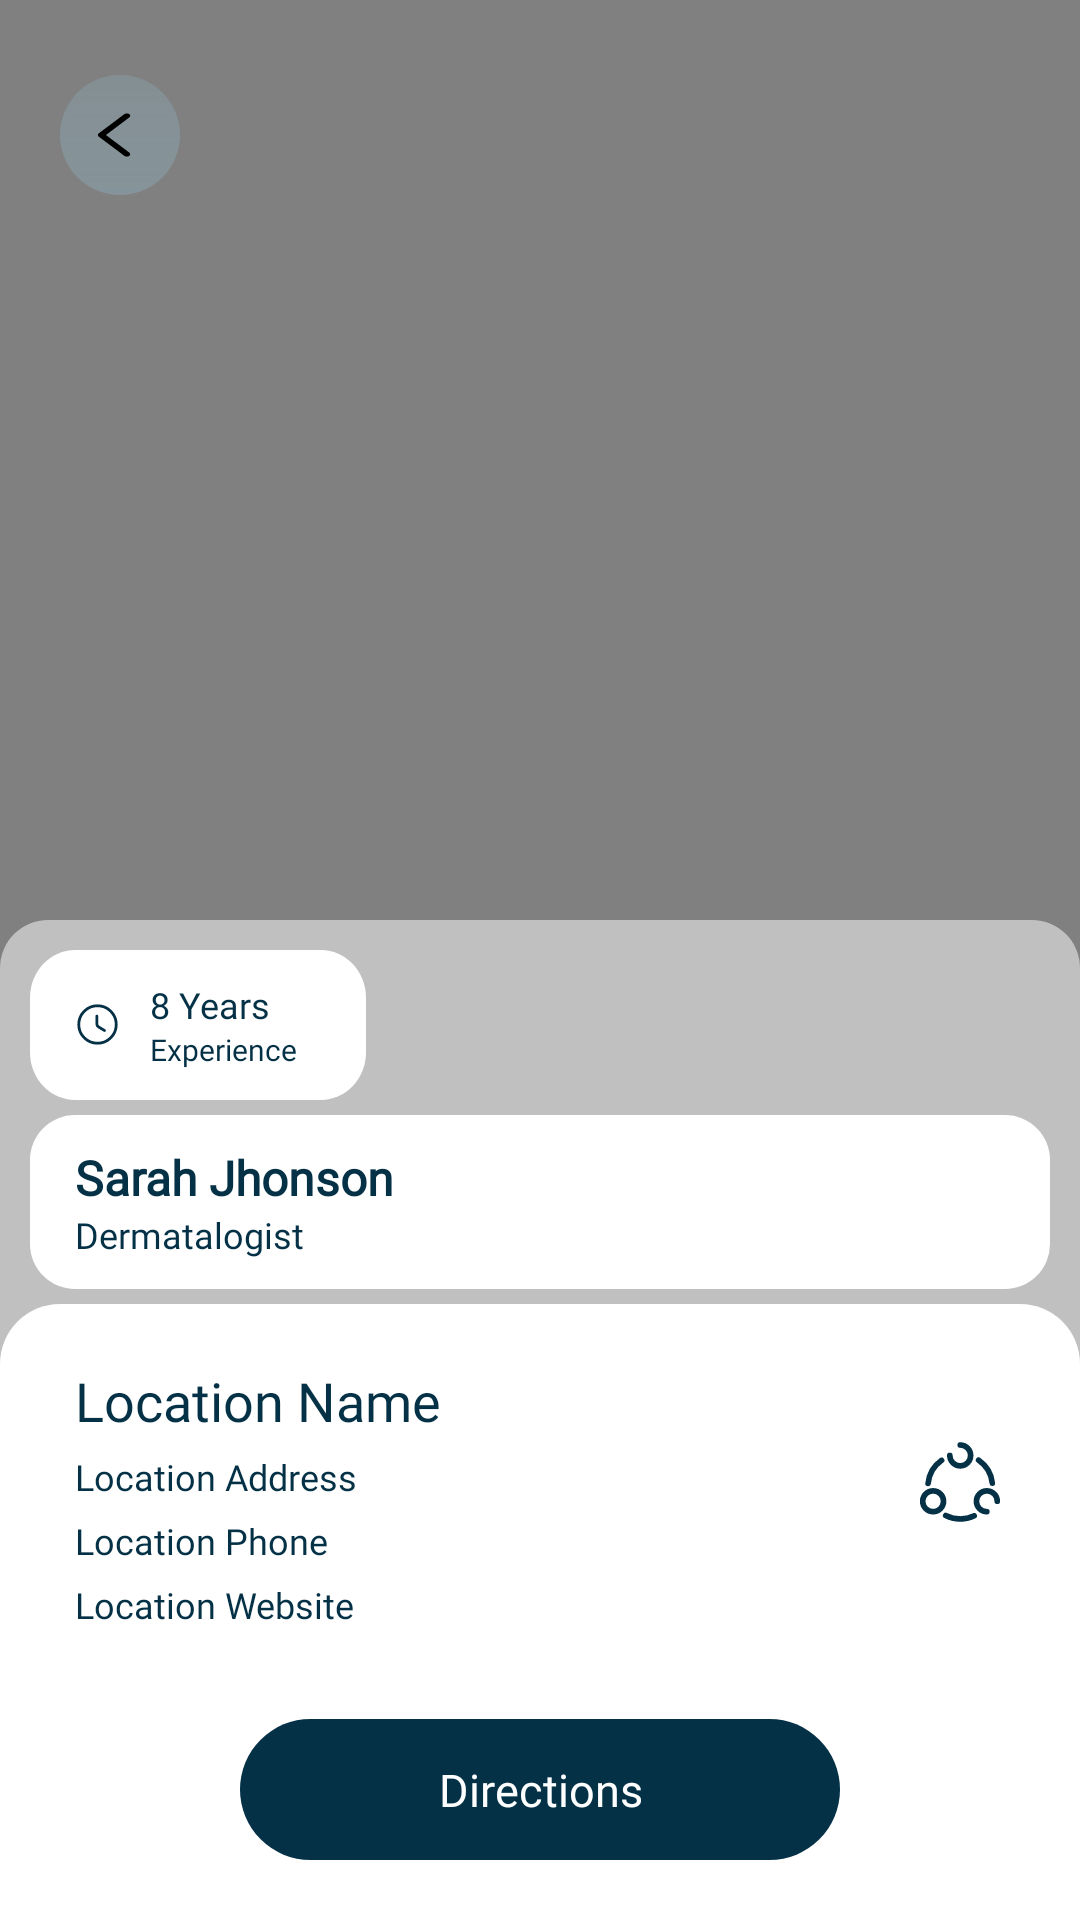

This screen was rendered from an Android layout file. Write that file and the resources it references.
<!-- AndroidManifest.xml: application theme Theme.DermaScan -->
<!-- res/layout/activity_doctor_profile.xml -->
<?xml version="1.0" encoding="utf-8"?>
<androidx.constraintlayout.widget.ConstraintLayout xmlns:android="http://schemas.android.com/apk/res/android"
    xmlns:app="http://schemas.android.com/apk/res-auto"
    xmlns:tools="http://schemas.android.com/tools"
    android:id="@+id/main"
    android:layout_width="match_parent"
    android:layout_height="match_parent"
    tools:context=".DoctorProfileActivity">

    <ImageView
        android:id="@+id/DoctorImage"
        android:layout_width="match_parent"
        android:layout_height="match_parent"
        android:scaleType="centerCrop"
        android:background="@color/gray"
        app:layout_constraintEnd_toEndOf="parent"
        app:layout_constraintStart_toStartOf="parent" />

    <FrameLayout
        android:id="@+id/backButton"
        android:layout_width="wrap_content"
        android:layout_height="wrap_content"
        android:layout_marginTop="20dp"
        android:layout_marginStart="20dp"
        app:layout_constraintStart_toStartOf="parent"
        app:layout_constraintTop_toTopOf="parent">

        <ImageView
            android:id="@+id/ProfileViewButton"
            android:layout_width="40dp"
            android:layout_height="match_parent"
            android:src="@drawable/background_circle_white_blur" />

        <ImageView
            android:id="@+id/ProfileViewButtonIcon"
            android:layout_width="wrap_content"
            android:layout_height="wrap_content"
            android:layout_gravity="center"
            android:src="@drawable/ic_back_arrow" />
    </FrameLayout>




    <FrameLayout
        android:id="@+id/frameLayout4"
        android:layout_width="match_parent"
        android:layout_height="wrap_content"

        android:background="@drawable/background_white_transparent_upper_round"
        app:layout_constraintBottom_toBottomOf="parent"
        app:layout_constraintEnd_toEndOf="parent"
        app:layout_constraintStart_toStartOf="parent"
        tools:ignore="MissingConstraints">



        <LinearLayout
            android:layout_width="match_parent"
            android:layout_height="wrap_content"
            android:layout_gravity="bottom"
            android:orientation="vertical">

            <LinearLayout
                android:id="@+id/scanAgainButton"
                android:layout_width="wrap_content"
                android:layout_height="wrap_content"
                android:layout_gravity="top|left"
                android:layout_marginTop="10dp"
                android:layout_marginBottom="5dp"
                android:padding="10dp"
                android:layout_marginStart="10dp"
                android:layout_marginEnd="10dp"
                android:background="@drawable/bg_scan_again"
                android:orientation="horizontal">

                <ImageView
                    android:layout_width="15dp"
                    android:layout_height="15dp"
                    android:layout_gravity="center"
                    android:layout_marginStart="5dp"
                    android:src="@drawable/ic_clock" />

                <LinearLayout
                    android:layout_width="wrap_content"
                    android:layout_height="wrap_content"
                    android:orientation="vertical"

                    android:layout_marginLeft="10dp">

                    <TextView
                        android:id="@+id/DoctorExperience"
                        android:layout_width="wrap_content"
                        android:layout_height="wrap_content"
                        android:text="8 Years"
                        android:textSize="12sp"
                        android:textColor="@color/DarkBlue"
                        android:fontFamily="@font/alike"
                        />

                    <TextView
                        android:layout_width="wrap_content"
                        android:layout_height="wrap_content"
                        android:text="Experience"
                        android:textSize="10sp"
                        android:textColor="@color/DarkBlue"
                        android:fontFamily="@font/konkhmer_sleokchher"
                        />

                </LinearLayout>








            </LinearLayout>


            <LinearLayout
                android:layout_width="match_parent"
                android:layout_height="wrap_content"
                android:padding="10dp"
                android:layout_marginBottom="5dp"
                android:layout_marginStart="10dp"
                android:layout_marginEnd="10dp"
                android:background="@drawable/background_doctor_view_profile"
                android:orientation="vertical">

                <TextView
                    android:id="@+id/DoctorName"
                    android:layout_width="wrap_content"
                    android:layout_height="wrap_content"
                    android:fontFamily="@font/alike"
                    android:text="Sarah Jhonson"
                    android:textColor="@color/DarkBlue"
                    android:textStyle="bold"
                    android:textSize="16sp"
                    android:layout_marginStart="5dp"
                    android:layout_marginEnd="10dp"

                    />


                <TextView
                    android:id="@+id/DoctorSpeciality"
                    android:layout_width="wrap_content"
                    android:layout_height="wrap_content"
                    android:fontFamily="@font/alike"
                    android:text="Dermatalogist"
                    android:textColor="@color/DarkBlue"
                    android:textSize="12sp"
                    android:layout_marginStart="5dp"
                    android:layout_marginEnd="10dp"

                    />








            </LinearLayout>




            <LinearLayout
                android:layout_width="match_parent"
                android:layout_height="match_parent"
                android:layout_gravity="bottom|center"
                android:background="@drawable/background_white_upper_round"
                android:orientation="vertical"
                android:paddingTop="20dp"
                android:paddingStart="25dp"
                android:paddingEnd="25dp">

                <TextView
                    android:id="@+id/locName"
                    android:layout_width="match_parent"
                    android:layout_height="wrap_content"
                    android:fontFamily="@font/alike"
                    android:text="Location Name"
                    android:textColor="@color/DarkBlue"
                    android:textSize="18sp"
                    android:singleLine="false"
                    />

                <FrameLayout
                    android:layout_width="match_parent"
                    android:layout_height="wrap_content">

                <LinearLayout
                    android:layout_width="wrap_content"
                    android:layout_height="wrap_content"
                    android:orientation="vertical">

                <TextView
                    android:id="@+id/locAddress"
                    android:layout_width="wrap_content"
                    android:layout_height="wrap_content"
                    android:fontFamily="@font/alike"
                    android:text="Location Address"
                    android:textColor="@color/DarkBlue"
                    android:textSize="12sp"
                    android:singleLine="false"
                    android:layout_marginTop="5dp"/>

                <TextView
                    android:id="@+id/locPhone"
                    android:layout_width="wrap_content"
                    android:layout_height="wrap_content"
                    android:fontFamily="@font/alike"
                    android:text="Location Phone"
                    android:textColor="@color/DarkBlue"
                    android:textSize="12sp"
                    android:singleLine="true"
                    android:layout_marginTop="5dp"/>


                <TextView
                    android:id="@+id/locWebsite"
                    android:layout_width="wrap_content"
                    android:layout_height="wrap_content"
                    android:fontFamily="@font/alike"
                    android:text="Location Website"
                    android:textColor="@color/DarkBlue"
                    android:textSize="12sp"
                    android:singleLine="true"
                    android:layout_marginTop="5dp"/>

                </LinearLayout>

                    <ImageView
                        android:id="@+id/shareButton"
                        android:layout_width="30dp"
                        android:layout_height="30dp"
                        android:background="@drawable/ic_share"
                        android:layout_gravity="top|right"/>


                </FrameLayout>




                <TextView

                    android:id="@+id/directionButton"
                    android:layout_width="200dp"
                    android:layout_height="47dp"
                    android:layout_gravity="center|bottom"
                    android:layout_marginTop="30dp"
                    android:layout_marginBottom="20dp"
                    android:background="@drawable/background_button_dark_blue"
                    android:fontFamily="@font/alike"
                    android:gravity="center"
                    android:text="Directions"
                    android:textColor="@color/white"
                    android:textSize="15sp" />







            </LinearLayout>

        </LinearLayout>


    </FrameLayout>

</androidx.constraintlayout.widget.ConstraintLayout>
<!-- resources referenced by this layout -->
<resources>
  <color name="DarkBlue">#043146</color>
  <color name="gray">#808080</color>
  <color name="white">#FFFFFFFF</color>
  <!-- drawable background_button_dark_blue (drawable) -->
  <?xml version="1.0" encoding="utf-8"?>
  <shape
      xmlns:android="http://schemas.android.com/apk/res/android"
      android:shape="rectangle"
      >
      <corners
          android:radius="30dp"
          />
      <solid
          android:color="@color/DarkBlue"
          />
  
  </shape>
  <!-- drawable background_doctor_view_profile (drawable) -->
  <?xml version="1.0" encoding="utf-8"?>
  <selector xmlns:android="http://schemas.android.com/apk/res/android">
      <item>
          <shape android:shape="rectangle">
              <solid android:color="@color/white" />
              <corners android:radius="15dp" />
          </shape>
      </item>
  </selector>
  <!-- drawable background_white_transparent_upper_round (drawable) -->
  <shape xmlns:android="http://schemas.android.com/apk/res/android"
      android:shape="rectangle">
  
    <solid android:color="#80FFFFFF" /> 
  
    <corners android:topLeftRadius="16dp" android:topRightRadius="16dp" />
  
  </shape>
  <!-- drawable background_white_upper_round (drawable) -->
  <?xml version="1.0" encoding="utf-8"?>
  <shape
      xmlns:android="http://schemas.android.com/apk/res/android"
      android:shape="rectangle"
      >
      <corners
          android:topLeftRadius="20dp"
          android:topRightRadius="20dp"
          />
      <solid
          android:color="@color/white"
          />
  
  </shape>
  <!-- drawable bg_scan_again (drawable) -->
  <vector xmlns:android="http://schemas.android.com/apk/res/android"
      android:width="112dp"
      android:height="47dp"
      android:viewportWidth="112"
      android:viewportHeight="47">
    <path
        android:pathData="M15,0L97,0A15,15 0,0 1,112 15L112,32A15,15 0,0 1,97 47L15,47A15,15 0,0 1,0 32L0,15A15,15 0,0 1,15 0z"
        android:fillColor="#ffffff"/>
  </vector>
  <!-- drawable ic_back_arrow (drawable) -->
  <vector xmlns:android="http://schemas.android.com/apk/res/android"
      android:width="34dp"
      android:height="24dp"
      android:viewportWidth="34"
      android:viewportHeight="24">
    <path
        android:pathData="M20.041,5.016C20.498,5.318 20.521,5.825 20.093,6.147L12.32,12L20.093,17.853C20.521,18.175 20.498,18.681 20.041,18.983C19.585,19.286 18.868,19.269 18.44,18.947L9.939,12.547C9.531,12.239 9.531,11.76 9.939,11.453L18.44,5.053C18.868,4.73 19.585,4.714 20.041,5.016Z"
        android:fillColor="#000000"
        android:fillType="evenOdd"/>
  </vector>
  <!-- drawable ic_clock (drawable) -->
  <vector xmlns:android="http://schemas.android.com/apk/res/android"
      android:width="24dp"
      android:height="24dp"
      android:viewportWidth="24"
      android:viewportHeight="24">
    <path
        android:pathData="M22,12C22,17.52 17.52,22 12,22C6.48,22 2,17.52 2,12C2,6.48 6.48,2 12,2C17.52,2 22,6.48 22,12Z"
        android:strokeLineJoin="round"
        android:strokeWidth="1.5"
        android:fillColor="#00000000"
        android:strokeColor="#043146"
        android:strokeLineCap="round"/>
    <path
        android:pathData="M15.71,15.18L12.61,13.33C12.07,13.01 11.63,12.24 11.63,11.61V7.51"
        android:strokeLineJoin="round"
        android:strokeWidth="1.5"
        android:fillColor="#00000000"
        android:strokeColor="#043146"
        android:strokeLineCap="round"/>
  </vector>
  <style name="Theme.DermaScan" parent="Base.Theme.DermaScan" />
  <style name="Base.Theme.DermaScan" parent="Theme.Material3.DayNight.NoActionBar">
          
          
      </style>
</resources>
